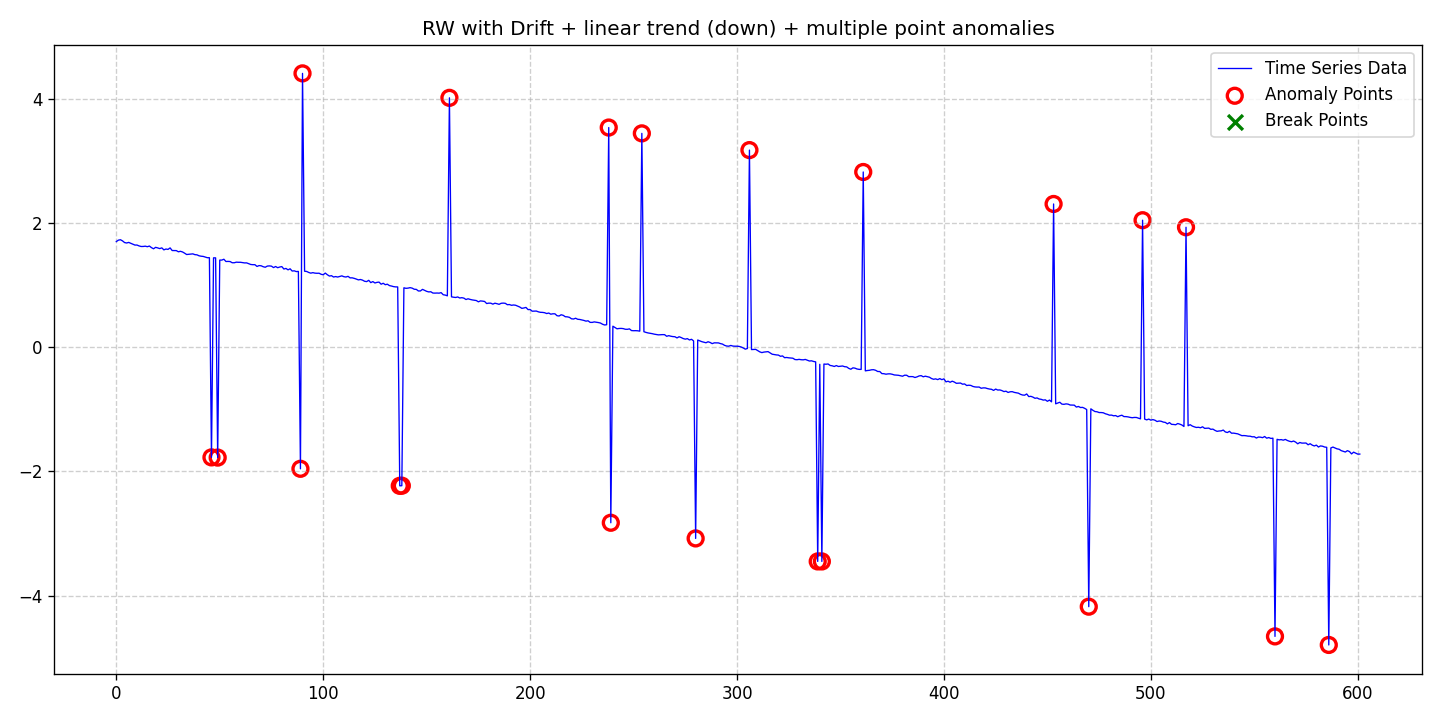

Source data for this figure (header and first rows):
date, data, stationary, det_lin_up, det_lin_down, det_quad, det_cubic, det_exp, det_damped, stoc_trend, volatility, single_seas, multiple_seas, point_anom_single, point_anom_multi, collect_anom, context_anom, mean_shift, var_shift, trend_shift, point_anom_count, point_anom_location, point_anom_point, collect_anom_count
2020-01-01, 1.698, 0, 0, 1, 0, 0, 0, 0, 1, 0, 0, 0, 0, 1, 0, 0, 0, 0, 0, 21, [46, 49, 89, 90, 137, 138, 161, 238, 239…, [46, 49, 89, 90, 137, 138, 161, 238, 239…, 0
2020-01-02, 1.721, 0, 0, 1, 0, 0, 0, 0, 1, 0, 0, 0, 0, 1, 0, 0, 0, 0, 0, 21, [46, 49, 89, 90, 137, 138, 161, 238, 239…, [46, 49, 89, 90, 137, 138, 161, 238, 239…, 0
2020-01-03, 1.728, 0, 0, 1, 0, 0, 0, 0, 1, 0, 0, 0, 0, 1, 0, 0, 0, 0, 0, 21, [46, 49, 89, 90, 137, 138, 161, 238, 239…, [46, 49, 89, 90, 137, 138, 161, 238, 239…, 0
2020-01-04, 1.709, 0, 0, 1, 0, 0, 0, 0, 1, 0, 0, 0, 0, 1, 0, 0, 0, 0, 0, 21, [46, 49, 89, 90, 137, 138, 161, 238, 239…, [46, 49, 89, 90, 137, 138, 161, 238, 239…, 0
2020-01-05, 1.682, 0, 0, 1, 0, 0, 0, 0, 1, 0, 0, 0, 0, 1, 0, 0, 0, 0, 0, 21, [46, 49, 89, 90, 137, 138, 161, 238, 239…, [46, 49, 89, 90, 137, 138, 161, 238, 239…, 0
2020-01-06, 1.675, 0, 0, 1, 0, 0, 0, 0, 1, 0, 0, 0, 0, 1, 0, 0, 0, 0, 0, 21, [46, 49, 89, 90, 137, 138, 161, 238, 239…, [46, 49, 89, 90, 137, 138, 161, 238, 239…, 0
2020-01-07, 1.685, 0, 0, 1, 0, 0, 0, 0, 1, 0, 0, 0, 0, 1, 0, 0, 0, 0, 0, 21, [46, 49, 89, 90, 137, 138, 161, 238, 239…, [46, 49, 89, 90, 137, 138, 161, 238, 239…, 0
2020-01-08, 1.67, 0, 0, 1, 0, 0, 0, 0, 1, 0, 0, 0, 0, 1, 0, 0, 0, 0, 0, 21, [46, 49, 89, 90, 137, 138, 161, 238, 239…, [46, 49, 89, 90, 137, 138, 161, 238, 239…, 0
2020-01-09, 1.656, 0, 0, 1, 0, 0, 0, 0, 1, 0, 0, 0, 0, 1, 0, 0, 0, 0, 0, 21, [46, 49, 89, 90, 137, 138, 161, 238, 239…, [46, 49, 89, 90, 137, 138, 161, 238, 239…, 0
2020-01-10, 1.642, 0, 0, 1, 0, 0, 0, 0, 1, 0, 0, 0, 0, 1, 0, 0, 0, 0, 0, 21, [46, 49, 89, 90, 137, 138, 161, 238, 239…, [46, 49, 89, 90, 137, 138, 161, 238, 239…, 0
2020-01-11, 1.642, 0, 0, 1, 0, 0, 0, 0, 1, 0, 0, 0, 0, 1, 0, 0, 0, 0, 0, 21, [46, 49, 89, 90, 137, 138, 161, 238, 239…, [46, 49, 89, 90, 137, 138, 161, 238, 239…, 0
2020-01-12, 1.628, 0, 0, 1, 0, 0, 0, 0, 1, 0, 0, 0, 0, 1, 0, 0, 0, 0, 0, 21, [46, 49, 89, 90, 137, 138, 161, 238, 239…, [46, 49, 89, 90, 137, 138, 161, 238, 239…, 0
2020-01-13, 1.619, 0, 0, 1, 0, 0, 0, 0, 1, 0, 0, 0, 0, 1, 0, 0, 0, 0, 0, 21, [46, 49, 89, 90, 137, 138, 161, 238, 239…, [46, 49, 89, 90, 137, 138, 161, 238, 239…, 0
2020-01-14, 1.619, 0, 0, 1, 0, 0, 0, 0, 1, 0, 0, 0, 0, 1, 0, 0, 0, 0, 0, 21, [46, 49, 89, 90, 137, 138, 161, 238, 239…, [46, 49, 89, 90, 137, 138, 161, 238, 239…, 0
2020-01-15, 1.624, 0, 0, 1, 0, 0, 0, 0, 1, 0, 0, 0, 0, 1, 0, 0, 0, 0, 0, 21, [46, 49, 89, 90, 137, 138, 161, 238, 239…, [46, 49, 89, 90, 137, 138, 161, 238, 239…, 0
2020-01-16, 1.615, 0, 0, 1, 0, 0, 0, 0, 1, 0, 0, 0, 0, 1, 0, 0, 0, 0, 0, 21, [46, 49, 89, 90, 137, 138, 161, 238, 239…, [46, 49, 89, 90, 137, 138, 161, 238, 239…, 0
2020-01-17, 1.626, 0, 0, 1, 0, 0, 0, 0, 1, 0, 0, 0, 0, 1, 0, 0, 0, 0, 0, 21, [46, 49, 89, 90, 137, 138, 161, 238, 239…, [46, 49, 89, 90, 137, 138, 161, 238, 239…, 0
2020-01-18, 1.601, 0, 0, 1, 0, 0, 0, 0, 1, 0, 0, 0, 0, 1, 0, 0, 0, 0, 0, 21, [46, 49, 89, 90, 137, 138, 161, 238, 239…, [46, 49, 89, 90, 137, 138, 161, 238, 239…, 0
2020-01-19, 1.582, 0, 0, 1, 0, 0, 0, 0, 1, 0, 0, 0, 0, 1, 0, 0, 0, 0, 0, 21, [46, 49, 89, 90, 137, 138, 161, 238, 239…, [46, 49, 89, 90, 137, 138, 161, 238, 239…, 0
2020-01-20, 1.605, 0, 0, 1, 0, 0, 0, 0, 1, 0, 0, 0, 0, 1, 0, 0, 0, 0, 0, 21, [46, 49, 89, 90, 137, 138, 161, 238, 239…, [46, 49, 89, 90, 137, 138, 161, 238, 239…, 0
2020-01-21, 1.596, 0, 0, 1, 0, 0, 0, 0, 1, 0, 0, 0, 0, 1, 0, 0, 0, 0, 0, 21, [46, 49, 89, 90, 137, 138, 161, 238, 239…, [46, 49, 89, 90, 137, 138, 161, 238, 239…, 0
2020-01-22, 1.585, 0, 0, 1, 0, 0, 0, 0, 1, 0, 0, 0, 0, 1, 0, 0, 0, 0, 0, 21, [46, 49, 89, 90, 137, 138, 161, 238, 239…, [46, 49, 89, 90, 137, 138, 161, 238, 239…, 0
2020-01-23, 1.597, 0, 0, 1, 0, 0, 0, 0, 1, 0, 0, 0, 0, 1, 0, 0, 0, 0, 0, 21, [46, 49, 89, 90, 137, 138, 161, 238, 239…, [46, 49, 89, 90, 137, 138, 161, 238, 239…, 0
2020-01-24, 1.564, 0, 0, 1, 0, 0, 0, 0, 1, 0, 0, 0, 0, 1, 0, 0, 0, 0, 0, 21, [46, 49, 89, 90, 137, 138, 161, 238, 239…, [46, 49, 89, 90, 137, 138, 161, 238, 239…, 0
2020-01-25, 1.578, 0, 0, 1, 0, 0, 0, 0, 1, 0, 0, 0, 0, 1, 0, 0, 0, 0, 0, 21, [46, 49, 89, 90, 137, 138, 161, 238, 239…, [46, 49, 89, 90, 137, 138, 161, 238, 239…, 0
2020-01-26, 1.572, 0, 0, 1, 0, 0, 0, 0, 1, 0, 0, 0, 0, 1, 0, 0, 0, 0, 0, 21, [46, 49, 89, 90, 137, 138, 161, 238, 239…, [46, 49, 89, 90, 137, 138, 161, 238, 239…, 0
2020-01-27, 1.596, 0, 0, 1, 0, 0, 0, 0, 1, 0, 0, 0, 0, 1, 0, 0, 0, 0, 0, 21, [46, 49, 89, 90, 137, 138, 161, 238, 239…, [46, 49, 89, 90, 137, 138, 161, 238, 239…, 0
2020-01-28, 1.554, 0, 0, 1, 0, 0, 0, 0, 1, 0, 0, 0, 0, 1, 0, 0, 0, 0, 0, 21, [46, 49, 89, 90, 137, 138, 161, 238, 239…, [46, 49, 89, 90, 137, 138, 161, 238, 239…, 0
2020-01-29, 1.553, 0, 0, 1, 0, 0, 0, 0, 1, 0, 0, 0, 0, 1, 0, 0, 0, 0, 0, 21, [46, 49, 89, 90, 137, 138, 161, 238, 239…, [46, 49, 89, 90, 137, 138, 161, 238, 239…, 0
2020-01-30, 1.553, 0, 0, 1, 0, 0, 0, 0, 1, 0, 0, 0, 0, 1, 0, 0, 0, 0, 0, 21, [46, 49, 89, 90, 137, 138, 161, 238, 239…, [46, 49, 89, 90, 137, 138, 161, 238, 239…, 0
2020-01-31, 1.534, 0, 0, 1, 0, 0, 0, 0, 1, 0, 0, 0, 0, 1, 0, 0, 0, 0, 0, 21, [46, 49, 89, 90, 137, 138, 161, 238, 239…, [46, 49, 89, 90, 137, 138, 161, 238, 239…, 0
2020-02-01, 1.541, 0, 0, 1, 0, 0, 0, 0, 1, 0, 0, 0, 0, 1, 0, 0, 0, 0, 0, 21, [46, 49, 89, 90, 137, 138, 161, 238, 239…, [46, 49, 89, 90, 137, 138, 161, 238, 239…, 0
2020-02-02, 1.531, 0, 0, 1, 0, 0, 0, 0, 1, 0, 0, 0, 0, 1, 0, 0, 0, 0, 0, 21, [46, 49, 89, 90, 137, 138, 161, 238, 239…, [46, 49, 89, 90, 137, 138, 161, 238, 239…, 0
2020-02-03, 1.512, 0, 0, 1, 0, 0, 0, 0, 1, 0, 0, 0, 0, 1, 0, 0, 0, 0, 0, 21, [46, 49, 89, 90, 137, 138, 161, 238, 239…, [46, 49, 89, 90, 137, 138, 161, 238, 239…, 0
2020-02-04, 1.49, 0, 0, 1, 0, 0, 0, 0, 1, 0, 0, 0, 0, 1, 0, 0, 0, 0, 0, 21, [46, 49, 89, 90, 137, 138, 161, 238, 239…, [46, 49, 89, 90, 137, 138, 161, 238, 239…, 0
2020-02-05, 1.494, 0, 0, 1, 0, 0, 0, 0, 1, 0, 0, 0, 0, 1, 0, 0, 0, 0, 0, 21, [46, 49, 89, 90, 137, 138, 161, 238, 239…, [46, 49, 89, 90, 137, 138, 161, 238, 239…, 0
2020-02-06, 1.497, 0, 0, 1, 0, 0, 0, 0, 1, 0, 0, 0, 0, 1, 0, 0, 0, 0, 0, 21, [46, 49, 89, 90, 137, 138, 161, 238, 239…, [46, 49, 89, 90, 137, 138, 161, 238, 239…, 0
2020-02-07, 1.5, 0, 0, 1, 0, 0, 0, 0, 1, 0, 0, 0, 0, 1, 0, 0, 0, 0, 0, 21, [46, 49, 89, 90, 137, 138, 161, 238, 239…, [46, 49, 89, 90, 137, 138, 161, 238, 239…, 0
2020-02-08, 1.487, 0, 0, 1, 0, 0, 0, 0, 1, 0, 0, 0, 0, 1, 0, 0, 0, 0, 0, 21, [46, 49, 89, 90, 137, 138, 161, 238, 239…, [46, 49, 89, 90, 137, 138, 161, 238, 239…, 0
2020-02-09, 1.484, 0, 0, 1, 0, 0, 0, 0, 1, 0, 0, 0, 0, 1, 0, 0, 0, 0, 0, 21, [46, 49, 89, 90, 137, 138, 161, 238, 239…, [46, 49, 89, 90, 137, 138, 161, 238, 239…, 0
2020-02-10, 1.469, 0, 0, 1, 0, 0, 0, 0, 1, 0, 0, 0, 0, 1, 0, 0, 0, 0, 0, 21, [46, 49, 89, 90, 137, 138, 161, 238, 239…, [46, 49, 89, 90, 137, 138, 161, 238, 239…, 0
2020-02-11, 1.463, 0, 0, 1, 0, 0, 0, 0, 1, 0, 0, 0, 0, 1, 0, 0, 0, 0, 0, 21, [46, 49, 89, 90, 137, 138, 161, 238, 239…, [46, 49, 89, 90, 137, 138, 161, 238, 239…, 0
2020-02-12, 1.459, 0, 0, 1, 0, 0, 0, 0, 1, 0, 0, 0, 0, 1, 0, 0, 0, 0, 0, 21, [46, 49, 89, 90, 137, 138, 161, 238, 239…, [46, 49, 89, 90, 137, 138, 161, 238, 239…, 0
2020-02-13, 1.448, 0, 0, 1, 0, 0, 0, 0, 1, 0, 0, 0, 0, 1, 0, 0, 0, 0, 0, 21, [46, 49, 89, 90, 137, 138, 161, 238, 239…, [46, 49, 89, 90, 137, 138, 161, 238, 239…, 0
2020-02-14, 1.438, 0, 0, 1, 0, 0, 0, 0, 1, 0, 0, 0, 0, 1, 0, 0, 0, 0, 0, 21, [46, 49, 89, 90, 137, 138, 161, 238, 239…, [46, 49, 89, 90, 137, 138, 161, 238, 239…, 0
2020-02-15, 1.439, 0, 0, 1, 0, 0, 0, 0, 1, 0, 0, 0, 0, 1, 0, 0, 0, 0, 0, 21, [46, 49, 89, 90, 137, 138, 161, 238, 239…, [46, 49, 89, 90, 137, 138, 161, 238, 239…, 0
2020-02-16, -1.775, 0, 0, 1, 0, 0, 0, 0, 1, 0, 0, 0, 0, 1, 0, 0, 0, 0, 0, 21, [46, 49, 89, 90, 137, 138, 161, 238, 239…, [46, 49, 89, 90, 137, 138, 161, 238, 239…, 0
2020-02-17, 1.436, 0, 0, 1, 0, 0, 0, 0, 1, 0, 0, 0, 0, 1, 0, 0, 0, 0, 0, 21, [46, 49, 89, 90, 137, 138, 161, 238, 239…, [46, 49, 89, 90, 137, 138, 161, 238, 239…, 0
2020-02-18, 1.436, 0, 0, 1, 0, 0, 0, 0, 1, 0, 0, 0, 0, 1, 0, 0, 0, 0, 0, 21, [46, 49, 89, 90, 137, 138, 161, 238, 239…, [46, 49, 89, 90, 137, 138, 161, 238, 239…, 0
2020-02-19, -1.778, 0, 0, 1, 0, 0, 0, 0, 1, 0, 0, 0, 0, 1, 0, 0, 0, 0, 0, 21, [46, 49, 89, 90, 137, 138, 161, 238, 239…, [46, 49, 89, 90, 137, 138, 161, 238, 239…, 0
2020-02-20, 1.4, 0, 0, 1, 0, 0, 0, 0, 1, 0, 0, 0, 0, 1, 0, 0, 0, 0, 0, 21, [46, 49, 89, 90, 137, 138, 161, 238, 239…, [46, 49, 89, 90, 137, 138, 161, 238, 239…, 0
2020-02-21, 1.4, 0, 0, 1, 0, 0, 0, 0, 1, 0, 0, 0, 0, 1, 0, 0, 0, 0, 0, 21, [46, 49, 89, 90, 137, 138, 161, 238, 239…, [46, 49, 89, 90, 137, 138, 161, 238, 239…, 0
2020-02-22, 1.414, 0, 0, 1, 0, 0, 0, 0, 1, 0, 0, 0, 0, 1, 0, 0, 0, 0, 0, 21, [46, 49, 89, 90, 137, 138, 161, 238, 239…, [46, 49, 89, 90, 137, 138, 161, 238, 239…, 0
2020-02-23, 1.377, 0, 0, 1, 0, 0, 0, 0, 1, 0, 0, 0, 0, 1, 0, 0, 0, 0, 0, 21, [46, 49, 89, 90, 137, 138, 161, 238, 239…, [46, 49, 89, 90, 137, 138, 161, 238, 239…, 0
2020-02-24, 1.379, 0, 0, 1, 0, 0, 0, 0, 1, 0, 0, 0, 0, 1, 0, 0, 0, 0, 0, 21, [46, 49, 89, 90, 137, 138, 161, 238, 239…, [46, 49, 89, 90, 137, 138, 161, 238, 239…, 0
2020-02-25, 1.377, 0, 0, 1, 0, 0, 0, 0, 1, 0, 0, 0, 0, 1, 0, 0, 0, 0, 0, 21, [46, 49, 89, 90, 137, 138, 161, 238, 239…, [46, 49, 89, 90, 137, 138, 161, 238, 239…, 0
2020-02-26, 1.358, 0, 0, 1, 0, 0, 0, 0, 1, 0, 0, 0, 0, 1, 0, 0, 0, 0, 0, 21, [46, 49, 89, 90, 137, 138, 161, 238, 239…, [46, 49, 89, 90, 137, 138, 161, 238, 239…, 0
2020-02-27, 1.357, 0, 0, 1, 0, 0, 0, 0, 1, 0, 0, 0, 0, 1, 0, 0, 0, 0, 0, 21, [46, 49, 89, 90, 137, 138, 161, 238, 239…, [46, 49, 89, 90, 137, 138, 161, 238, 239…, 0
2020-02-28, 1.367, 0, 0, 1, 0, 0, 0, 0, 1, 0, 0, 0, 0, 1, 0, 0, 0, 0, 0, 21, [46, 49, 89, 90, 137, 138, 161, 238, 239…, [46, 49, 89, 90, 137, 138, 161, 238, 239…, 0
2020-02-29, 1.365, 0, 0, 1, 0, 0, 0, 0, 1, 0, 0, 0, 0, 1, 0, 0, 0, 0, 0, 21, [46, 49, 89, 90, 137, 138, 161, 238, 239…, [46, 49, 89, 90, 137, 138, 161, 238, 239…, 0
... 542 more rows
